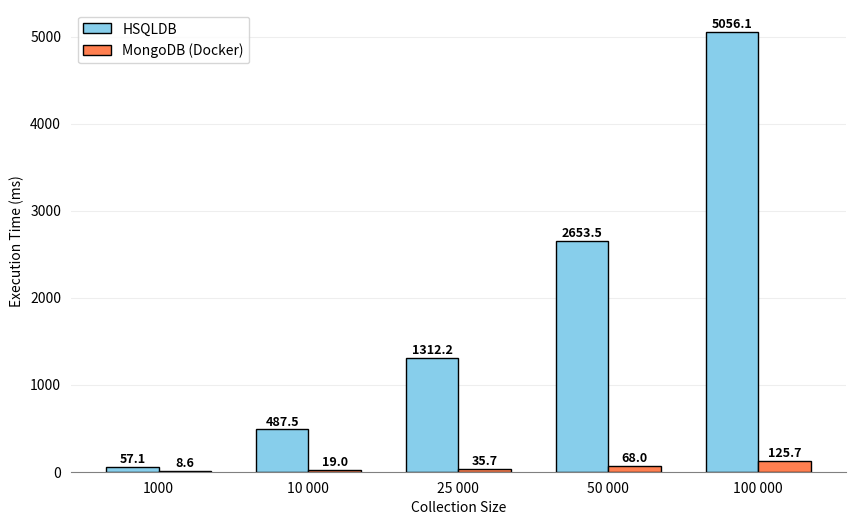

The matplotlib source for this figure:
import matplotlib.pyplot as plt

from matplotlib import rc

# Use Computer Modern font
# rc('font', family='serif', serif=['Computer Modern'])
# rc('text', usetex=True)

# Data
steps = ['1000', '10 000', '25 000', '50 000', '100 000']
default_times = [57.147675, 487.473431, 1312.20273995, 2653.53503814, 5056.052291]
mongo_times = [8.592755, 18.985399, 35.70343193, 68.01575299999999, 125.72021602000001]

# Bar width
bar_width = 0.35

# Bar positions
positions_default = range(len(steps))
positions_mongo = [pos + bar_width for pos in positions_default]

# Plot
plt.figure(figsize=(10, 6))
bars_default = plt.bar(positions_default, default_times, bar_width, label='HSQLDB', color="skyblue", edgecolor="black")
bars_mongo = plt.bar(positions_mongo, mongo_times, bar_width, label='MongoDB (Docker)', color="coral",
                     edgecolor="black")

for bar in bars_default:
    height = bar.get_height()
    plt.text(
        bar.get_x() + bar.get_width() / 2,
        height + 10,
        f'{height:.1f}',
        ha='center',
        va='bottom',
        fontsize=9,
        fontweight='bold'
    )

for bar in bars_mongo:
    height = bar.get_height()
    plt.text(
        bar.get_x() + bar.get_width() / 2,
        height + 10,
        f'{height:.1f}',
        ha='center',
        va='bottom',
        fontsize=9,
        fontweight='bold'
    )

ax = plt.gca()
ax.spines['top'].set_visible(False)
ax.spines['right'].set_visible(False)
ax.spines['left'].set_visible(False)
ax.spines['bottom'].set_color('gray')
ax.tick_params(bottom=False, left=False)

ax.set_axisbelow(True)
ax.yaxis.grid(True, color='#EEEEEE')
ax.xaxis.grid(False)

# Labels and titles
plt.xlabel('Collection Size')
plt.ylabel('Execution Time (ms)')
# plt.title('Execution Time Comparison')
plt.xticks([pos + bar_width / 2 for pos in positions_default], steps)
plt.legend()

# Show plot
# plt.tight_layout()
plt.show()
# plt.savefig("index.pdf", format="pdf")
